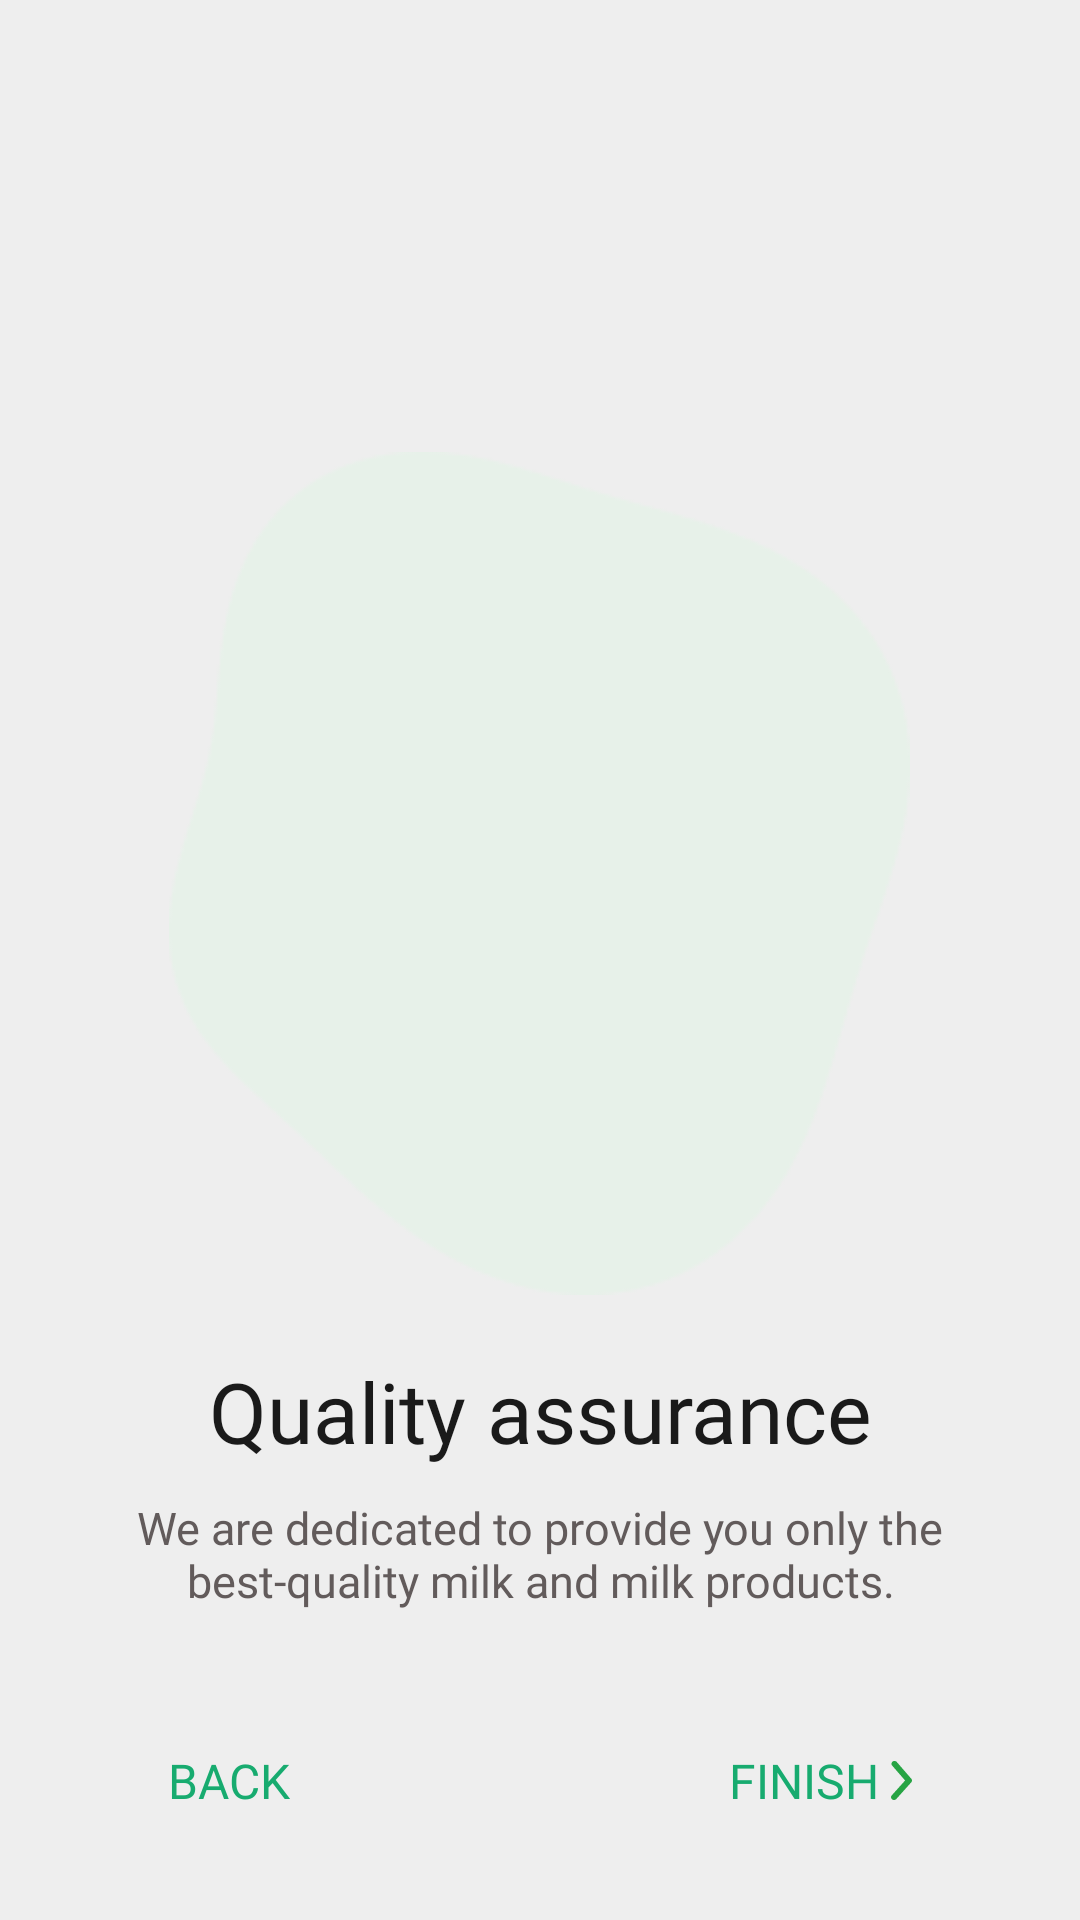

Produce the Android XML layout that renders to this screen, including the resource entries it uses.
<!-- AndroidManifest.xml: application theme Theme.AppCompat.NoActionBar -->
<!-- res/layout/fragment_third_screen.xml -->
<?xml version="1.0" encoding="utf-8"?>
<androidx.constraintlayout.widget.ConstraintLayout xmlns:android="http://schemas.android.com/apk/res/android"
    xmlns:app="http://schemas.android.com/apk/res-auto"
    xmlns:tools="http://schemas.android.com/tools"
    android:layout_width="match_parent"
    android:layout_height="match_parent"
    android:background="@color/off_white"
    tools:context=".onboarding.screens.OnboardingScreen">

    <LinearLayout
        android:id="@+id/top_layout_fts"
        android:layout_width="wrap_content"
        android:layout_height="wrap_content"
        android:gravity="center_horizontal"
        android:orientation="vertical"
        app:layout_constraintBottom_toTopOf="@id/finish_fts"
        app:layout_constraintLeft_toLeftOf="parent"
        app:layout_constraintRight_toRightOf="parent"
        app:layout_constraintTop_toBottomOf="@id/skip_fts"
        app:layout_constraintVertical_bias="0.377">

        <FrameLayout
            android:layout_width="wrap_content"
            android:layout_height="wrap_content"
            android:layout_gravity="center_horizontal">

            <ImageView
                android:id="@+id/green_background"
                android:layout_width="wrap_content"
                android:layout_height="wrap_content"
                android:layout_gravity="center"
                android:contentDescription="@string/green_background"
                android:paddingHorizontal="20dp"
                android:paddingVertical="20dp"
                android:src="@drawable/img_background_three"
                tools:ignore="ImageContrastCheck" />

            <ImageView
                android:id="@+id/gif_fts"
                android:layout_width="240dp"
                android:layout_height="270dp"
                android:layout_gravity="center"
                android:contentDescription="@string/gif_image"
                android:paddingBottom="30dp"
                app:layout_constraintLeft_toLeftOf="parent"
                app:layout_constraintTop_toTopOf="parent"
                tools:ignore="ImageContrastCheck" />

        </FrameLayout>

        <TextView
            android:id="@+id/title_fts"
            android:layout_width="wrap_content"
            android:layout_height="wrap_content"
            android:fontFamily="@font/roboto_medium"
            android:text="@string/title_fts"
            android:textAlignment="center"
            android:textColor="@color/heading"
            android:textSize="28sp" />

        <TextView
            android:id="@+id/sub_title_fts"
            android:layout_width="wrap_content"
            android:layout_height="wrap_content"
            android:layout_margin="10sp"
            android:fontFamily="@font/roboto_regular"
            android:paddingEnd="20dp"
            android:paddingStart="20dp"
            android:text="@string/sub_title_fts"
            android:textAlignment="center"
            android:textColor="@color/text_gray"
            android:textSize="15sp" />
    </LinearLayout>

    <TextView
        android:id="@+id/back_fts"
        android:layout_width="wrap_content"
        android:layout_height="wrap_content"
        android:layout_marginStart="56dp"
        android:fontFamily="@font/roboto_bold"
        android:gravity="center_vertical"
        android:text="@string/back_caps"
        android:textColor="@color/primary"
        android:textSize="16sp"
        app:layout_constraintBottom_toBottomOf="parent"
        app:layout_constraintLeft_toLeftOf="parent"
        app:layout_constraintTop_toBottomOf="@id/top_layout_fts"
        app:layout_constraintVertical_bias="0.502"
        tools:ignore="UseCompatTextViewDrawableXml" />

    <TextView
        android:id="@+id/finish_fts"
        android:layout_width="wrap_content"
        android:layout_height="wrap_content"
        android:layout_marginEnd="56dp"
        android:drawableEnd="@drawable/icon_arrow"
        android:fontFamily="@font/roboto_bold"
        android:gravity="center_vertical"
        android:text="@string/finish_caps"
        android:textColor="@color/primary"
        android:textSize="16sp"
        app:layout_constraintBottom_toBottomOf="parent"
        app:layout_constraintRight_toRightOf="parent"
        app:layout_constraintTop_toBottomOf="@id/top_layout_fts"
        tools:ignore="UseCompatTextViewDrawableXml" />

    <TextView
        android:id="@+id/skip_fts"
        android:layout_width="wrap_content"
        android:layout_height="wrap_content"
        android:layout_marginStart="312dp"
        android:layout_marginTop="76dp"
        android:visibility="visible"
        app:layout_constraintRight_toRightOf="parent"
        app:layout_constraintStart_toStartOf="parent"
        app:layout_constraintTop_toTopOf="parent" />


</androidx.constraintlayout.widget.ConstraintLayout>
<!-- resources referenced by this layout -->
<resources>
  <color name="heading">#1A1A1A</color>
  <color name="off_white">#EEEEEE</color>
  <color name="primary">#17AB6F</color>
  <color name="text_gray">#625B5B</color>
  <!-- drawable icon_arrow (drawable) -->
  <vector xmlns:android="http://schemas.android.com/apk/res/android"
      android:width="7dp"
      android:height="13dp"
      android:viewportHeight="13"
      android:viewportWidth="7">
      <path
          android:fillColor="#27A444"
          android:pathData="M1.161,0C1.311,-0 1.459,0.03 1.594,0.09C1.729,0.149 1.847,0.236 1.942,0.344L6.772,5.915C6.92,6.081 7,6.289 7,6.504C7,6.719 6.92,6.928 6.772,7.094L1.772,12.665C1.602,12.854 1.358,12.973 1.093,12.996C0.829,13.019 0.566,12.943 0.361,12.785C0.157,12.628 0.029,12.401 0.004,12.156C-0.02,11.91 0.062,11.666 0.231,11.476L4.702,6.499L0.381,1.523C0.259,1.386 0.181,1.221 0.157,1.045C0.134,0.869 0.164,0.69 0.247,0.53C0.329,0.37 0.458,0.234 0.621,0.141C0.783,0.047 0.97,-0.002 1.161,0Z" />
  </vector>
  <!-- drawable img_background_three: png bitmap (drawable, 4526 bytes) -->
  <string name="back_caps">BACK</string>
  <string name="finish_caps">FINISH\ </string>
  <string name="gif_image">gif_image</string>
  <string name="green_background">green_background</string>
  <string name="sub_title_fts">We are dedicated to provide you only the best-quality milk and milk products.</string>
  <string name="title_fts">Quality assurance</string>
</resources>
